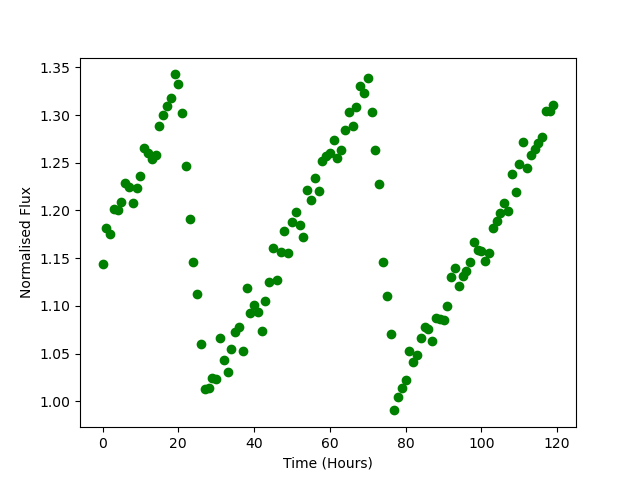

Values plotted in this chart, from the file beside it:
Time, Flux
0.0, 1.144
1.0, 1.182
2.0, 1.175
3.0, 1.201
4.0, 1.201
5.0, 1.208
6.0, 1.229
7.0, 1.225
8.0, 1.208
9.0, 1.223
10.0, 1.236
11.0, 1.266
12.0, 1.26
13.0, 1.254
14.0, 1.259
15.0, 1.288
16.0, 1.3
17.0, 1.31
18.0, 1.318
19.0, 1.343
20.0, 1.333
21.0, 1.302
22.0, 1.246
23.0, 1.191
24.0, 1.146
25.0, 1.113
26.0, 1.06
27.0, 1.013
28.0, 1.014
29.0, 1.025
30.0, 1.023
31.0, 1.066
32.0, 1.043
33.0, 1.03
34.0, 1.055
35.0, 1.073
36.0, 1.078
37.0, 1.053
38.0, 1.118
39.0, 1.092
40.0, 1.101
41.0, 1.094
42.0, 1.074
43.0, 1.105
44.0, 1.125
45.0, 1.161
46.0, 1.127
47.0, 1.157
48.0, 1.179
49.0, 1.155
50.0, 1.188
51.0, 1.198
52.0, 1.185
53.0, 1.172
54.0, 1.222
55.0, 1.211
56.0, 1.234
57.0, 1.22
58.0, 1.252
59.0, 1.257
... 60 more rows
